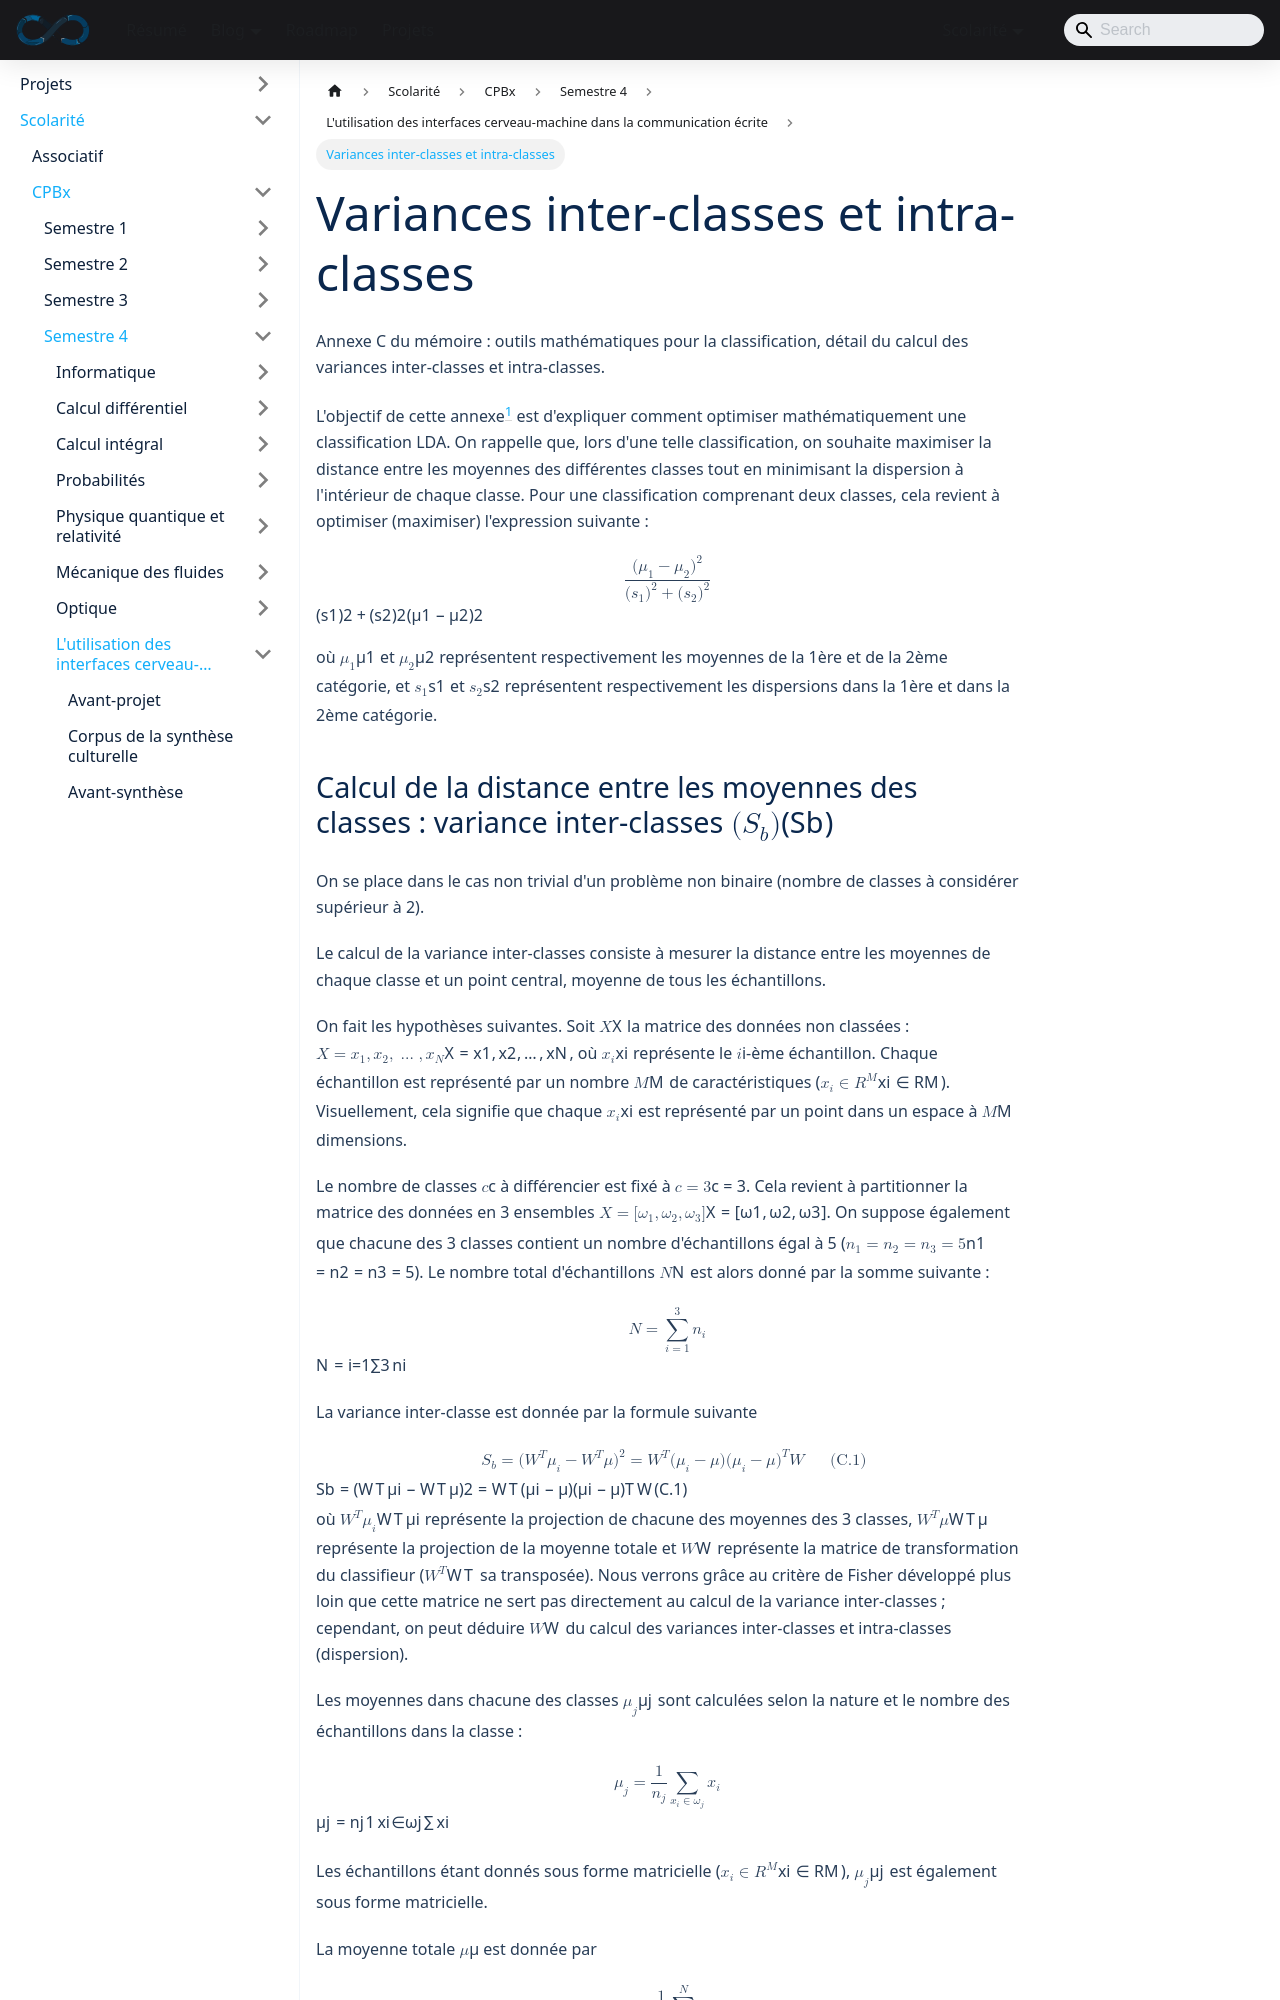

repository: sedelpeuch/sedelpeuch.github.io · page: docs/scolarite/cpbx/s4/projet/analyse-discriminante-lineaire/index.html · generator: docusaurus

---
title: "Variances inter-classes et intra-classes"
description: "Annexe C du mémoire : outils mathématiques de l'analyse discriminante linéaire, variance inter-classes, variance intra-classe et critère de Fisher pour la matrice de passage."
sidebar_position: 11
---

Annexe C du mémoire : outils mathématiques pour la classification, détail du calcul des variances inter-classes et intra-classes.

L'objectif de cette annexe[^tharwat] est d'expliquer comment optimiser mathématiquement une classification LDA. On rappelle que, lors d'une telle classification, on souhaite maximiser la distance entre les moyennes des différentes classes tout en minimisant la dispersion à l'intérieur de chaque classe. Pour une classification comprenant deux classes, cela revient à optimiser (maximiser) l'expression suivante :

[^tharwat]: Tharwat, A. et al., *Linear discriminant analysis : a detailed tutorial*, ResearchGate, 2017.

$$
\frac{(\mu_1 - \mu_2)^2}{(s_1)^2 + (s_2)^2}
$$

où $\mu_1$ et $\mu_2$ représentent respectivement les moyennes de la 1ère et de la 2ème catégorie, et $s_1$ et $s_2$ représentent respectivement les dispersions dans la 1ère et dans la 2ème catégorie.
